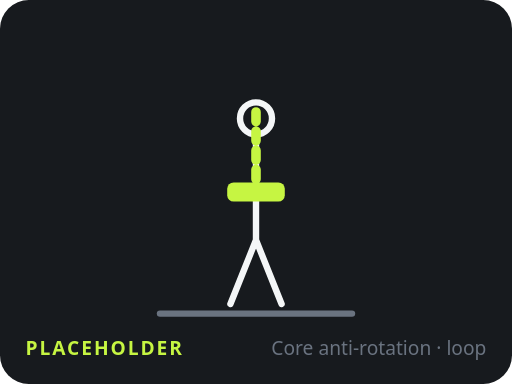
t = 0.00 s
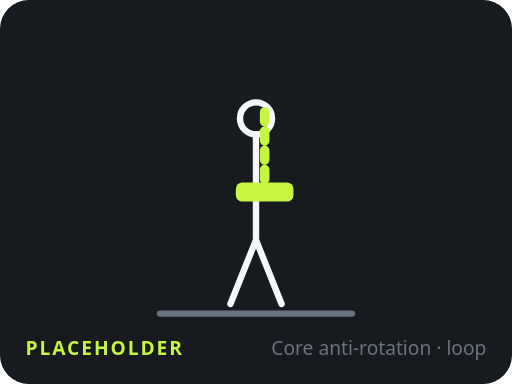
t = 0.23 s
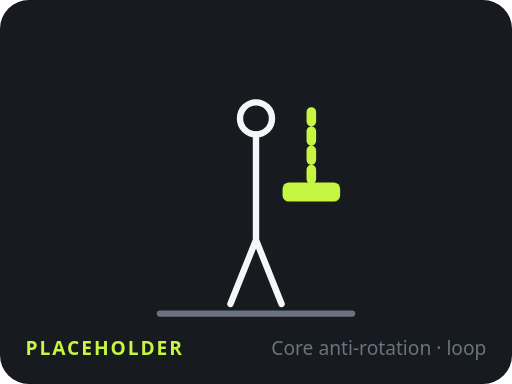
t = 0.68 s
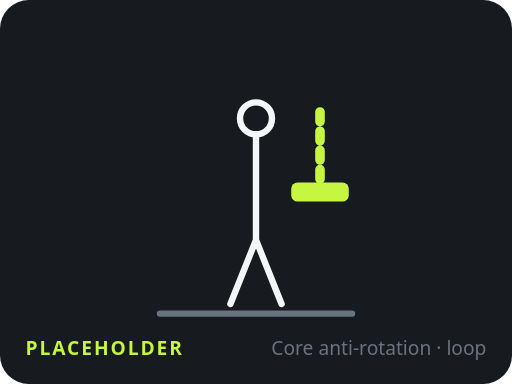
t = 0.90 s
t = 1.13 s: frame unchanged from t = 0.68 s, image omitted
t = 1.58 s: frame unchanged from t = 0.23 s, image omitted

The animated SVG that drew these frames (rendered in a browser with its animation timeline set to each time). Animation: 1 SMIL element (animateTransform=1); one cycle of 1.80 s, repeats indefinitely.

<svg xmlns="http://www.w3.org/2000/svg" viewBox="0 0 320 240" width="320" height="240" role="img" aria-label="Placeholder demonstration: Core anti-rotation">
  <rect width="320" height="240" rx="18" fill="#171a1e"/>
  <circle cx="160" cy="74" r="10" stroke="#f4f6f7" stroke-width="4" stroke-linecap="round" fill="none"/><path d="M160 84 V150 M160 150 L144 190 M160 150 L176 190" stroke="#f4f6f7" stroke-width="4" stroke-linecap="round" fill="none"/><path d="M100 196 H220" stroke="#6a7380" stroke-width="4" stroke-linecap="round"/>
  <g><animateTransform attributeName="transform" type="translate" values="0 0; 40 0; 0 0" keyTimes="0; 0.5; 1" dur="1.8s" calcMode="spline" keySplines="0.4 0 0.6 1; 0.4 0 0.6 1" repeatCount="indefinite"/><path d="M160 70 V120" stroke="#c6f542" stroke-width="6" stroke-linecap="round" stroke-dasharray="6 6"/><rect x="142" y="114" width="36" height="12" rx="4" fill="#c6f542"/></g>
  <text x="16" y="222" font-family="system-ui, sans-serif" font-size="12" font-weight="700" fill="#c6f542" letter-spacing="1.2">PLACEHOLDER</text>
  <text x="304" y="222" text-anchor="end" font-family="system-ui, sans-serif" font-size="12" fill="#6a7380">Core anti-rotation · loop</text>
</svg>
